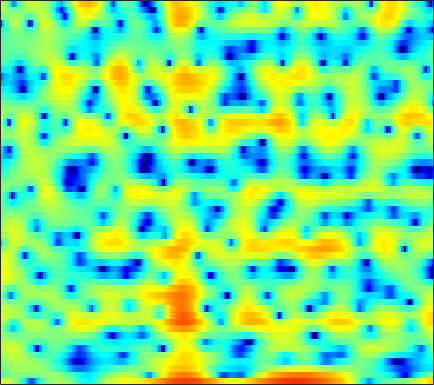

The data file committed next to this chart (first rows):
3.9367, 3.6674, 3.2657, 2.7914, 2.3842, 1.7384, 0.9523, 0.24649, -0.91674, -2.3616, -4.1582, -5.7922, -8.4644, -11.479, -12.826, -11.355, -8.3634, -6.4121, -4.2837, -2.6632, -1.4237, -0.68426, 0.08683, 0.65163
-3.597, -2.484, -1.363, -0.5612, -0.1307, 0.2492, 0.4429, 0.4887, 0.4422, 0.3009, 0.102, -0.05794, -0.2517, -0.3765, -0.4079, -0.3551, -0.2011, -0.03572, 0.2189, 0.4748, 0.6967, 0.8241, 0.9278, 0.9476
-1.453, -1.001, -0.4326, 0.07818, 0.4124, 0.7858, 1.075, 1.239, 1.393, 1.483, 1.514, 1.507, 1.464, 1.39, 1.314, 1.188, 1.037, 0.9031, 0.6954, 0.4465, 0.146, -0.1199, -0.5383, -1.033
-0.03576, 0.3537, 0.8203, 1.218, 1.467, 1.727, 1.903, 1.977, 2.004, 1.955, 1.836, 1.706, 1.493, 1.244, 1.037, 0.7455, 0.4392, 0.2039, -0.1226, -0.4691, -0.8528, -1.173, -1.661, -2.236
0.7767, 1.437, 2.139, 2.651, 2.915, 3.116, 3.147, 3.06, 2.794, 2.362, 1.763, 1.207, 0.3443, -0.6179, -1.352, -2.252, -2.909, -3.167, -3.187, -2.95, -2.621, -2.4, -2.214, -2.2
1.863, 2.451, 3.05, 3.446, 3.618, 3.68, 3.553, 3.332, 2.854, 2.143, 1.153, 0.1948, -1.456, -3.688, -5.929, -10.17, -16.24, -15.98, -10.41, -6.756, -4.44, -3.237, -2.133, -1.459
1.569, 1.735, 1.884, 1.947, 1.945, 1.874, 1.722, 1.557, 1.264, 0.8856, 0.4168, 0.01102, -0.5989, -1.239, -1.693, -2.196, -2.497, -2.546, -2.389, -2.048, -1.624, -1.304, -0.9286, -0.6488
1.034, 0.7279, 0.2786, -0.1581, -0.4469, -0.7265, -0.8521, -0.8439, -0.7343, -0.5617, -0.3779, -0.2558, -0.1329, -0.06034, -0.03062, -0.01038, -0.001873, 0.006001, 0.01576, 0.02959, 0.04506, 0.06107, 0.08357, 0.1064
1.383, 0.3231, -1.473, -3.789, -5.812, -8.066, -7.823, -6.212, -3.906, -2.057, -0.6872, 0.08118, 0.8347, 1.344, 1.592, 1.783, 1.839, 1.806, 1.67, 1.437, 1.11, 0.8088, 0.3664, -0.06926
3.335, 2.448, 0.9277, -0.9588, -2.449, -3.894, -3.823, -2.914, -1.401, -0.08952, 0.8817, 1.383, 1.824, 2.061, 2.126, 2.111, 2.012, 1.883, 1.618, 1.198, 0.5471, -0.1796, -1.569, -3.695
3.474, 3.316, 2.981, 2.568, 2.256, 1.88, 1.597, 1.431, 1.22, 0.9566, 0.5682, 0.1238, -0.6783, -1.686, -2.502, -3.433, -3.847, -3.703, -3.119, -2.461, -2.02, -1.924, -2.1, -2.627
2.635, 2.688, 2.626, 2.471, 2.303, 2.038, 1.74, 1.484, 1.064, 0.4772, -0.3564, -1.214, -2.815, -5.188, -7.775, -13.25, -18.05, -12.9, -7.75, -4.729, -2.811, -1.821, -0.9124, -0.3067
1.475, 1.083, 0.4601, -0.1283, -0.455, -0.6433, -0.5802, -0.4354, -0.2388, -0.1493, -0.2334, -0.4073, -0.812, -1.355, -1.77, -2.189, -2.268, -2.078, -1.552, -0.8684, -0.1984, 0.2507, 0.7219, 1.043
0.7195, -0.7876, -3.629, -7.825, -11.64, -11, -6.49, -4.074, -1.892, -0.4816, 0.3931, 0.7958, 1.116, 1.262, 1.297, 1.312, 1.338, 1.382, 1.485, 1.611, 1.741, 1.816, 1.851, 1.774
2.56, 1.47, -0.1869, -1.841, -2.717, -2.873, -2.045, -1.198, -0.1628, 0.6159, 1.118, 1.309, 1.369, 1.264, 1.116, 0.8612, 0.6051, 0.4626, 0.3656, 0.3775, 0.4818, 0.5685, 0.6619, 0.6411
4.422, 4.012, 3.443, 2.889, 2.533, 2.176, 1.916, 1.764, 1.564, 1.292, 0.9023, 0.508, -0.1994, -1.136, -1.995, -3.317, -4.716, -5.631, -6.21, -5.808, -4.778, -3.905, -2.891, -2.151
4.915, 4.721, 4.398, 4.023, 3.71, 3.247, 2.746, 2.34, 1.739, 1.045, 0.2157, -0.4979, -1.653, -3.121, -4.52, -6.995, -10.67, -15.07, -22.41, -14.73, -9.701, -7.343, -5.202, -3.8
4.65, 4.537, 4.274, 3.906, 3.553, 2.985, 2.329, 1.786, 1.004, 0.1909, -0.6591, -1.306, -2.165, -3.04, -3.721, -4.609, -5.426, -5.865, -6.061, -5.714, -4.973, -4.319, -3.461, -2.768
4.38, 4.275, 4.011, 3.58, 3.149, 2.417, 1.483, 0.6489, -0.5955, -1.875, -2.991, -3.59, -3.921, -3.804, -3.555, -3.168, -2.77, -2.484, -2.14, -1.801, -1.482, -1.266, -1.047, -0.8988
3.642, 3.607, 3.523, 3.286, 2.97, 2.265, 1.121, -0.07812, -2.36, -5.79, -11.33, -16.96, -12.2, -7.05, -4.661, -2.57, -1.212, -0.5092, 0.1433, 0.5333, 0.7157, 0.745, 0.6516, 0.4371
-0.9257, -0.001146, 1.252, 2.188, 2.563, 2.631, 2.233, 1.622, 0.4429, -1.088, -2.519, -3.15, -2.935, -1.896, -1.007, 0.03431, 0.8055, 1.188, 1.464, 1.471, 1.227, 0.8898, 0.2665, -0.5504
-7.164, -3.693, -0.6651, 1.262, 2.179, 2.897, 3.197, 3.178, 2.952, 2.542, 2.085, 1.792, 1.493, 1.292, 1.194, 1.104, 1.036, 0.9371, 0.7019, 0.2737, -0.418, -1.18, -2.603, -4.662
0.146, 0.696, 1.592, 2.418, 2.922, 3.409, 3.626, 3.636, 3.442, 3.055, 2.469, 1.938, 1.101, 0.2004, -0.4622, -1.233, -1.782, -1.988, -2.087, -2.154, -2.398, -2.822, -3.784, -5.29
1.401, 1.962, 2.639, 3.183, 3.497, 3.756, 3.803, 3.7, 3.338, 2.725, 1.809, 0.8689, -0.761, -2.979, -5.148, -8.744, -11.45, -10.35, -7.319, -4.991, -3.524, -2.853, -2.427, -2.376
0.08815, 0.9185, 1.735, 2.314, 2.613, 2.82, 2.851, 2.745, 2.41, 1.843, 1.019, 0.1965, -1.214, -3.074, -4.774, -7.184, -8.604, -8.012, -5.998, -4.024, -2.513, -1.68, -0.8824, -0.3889
-0.9561, -0.4203, 0.1143, 0.4767, 0.6519, 0.7809, 0.812, 0.77, 0.6524, 0.4064, 0.07375, -0.2384, -0.7384, -1.255, -1.618, -1.971, -2.079, -1.966, -1.575, -1.03, -0.4532, -0.06401, 0.3803, 0.6951
-1.063, -1.124, -1.27, -1.473, -1.622, -1.724, -1.73, -1.659, -1.502, -1.306, -1.146, -1.048, -0.9264, -0.7995, -0.682, -0.4801, -0.1884, 0.05855, 0.4221, 0.7922, 1.135, 1.362, 1.569, 1.676
-0.8277, -1.575, -2.852, -4.35, -5.432, -6.336, -6.121, -5.411, -4.323, -3.363, -2.669, -2.287, -1.852, -1.423, -1.029, -0.3914, 0.3276, 0.8909, 1.588, 2.175, 2.607, 2.817, 2.935, 2.869
0.2718, -0.854, -3.027, -6.397, -10.58, -21.23, -13.35, -8.816, -5.654, -4.212, -3.763, -3.926, -4.56, -4.961, -4.491, -2.758, -0.674, 0.7536, 2.28, 3.374, 4.057, 4.303, 4.34, 4.032
1.061, 0.6551, -0.116, -1.078, -1.765, -2.361, -2.396, -2.17, -1.913, -2.005, -2.797, -4.067, -7.189, -12.76, -12.73, -5.98, -1.636, 0.526, 2.509, 3.737, 4.383, 4.53, 4.314, 3.638
-1.071, -0.6781, -0.34, -0.1645, -0.05565, 0.02837, 0.111, 0.1543, 0.1388, 0.02225, -0.2657, -0.5575, -0.9203, -1.013, -0.776, -0.02095, 0.9635, 1.692, 2.493, 2.967, 3.074, 2.919, 2.339, 1.345
-3.849, -3, -2.093, -1.357, -0.9137, -0.4023, 0.01844, 0.2866, 0.6036, 0.8412, 1.037, 1.166, 1.331, 1.527, 1.702, 1.961, 2.222, 2.373, 2.465, 2.393, 2.095, 1.696, 0.9164, -0.1846
-5.571, -4.729, -3.747, -2.868, -2.288, -1.529, -0.8291, -0.3324, 0.2903, 0.8393, 1.329, 1.652, 2.014, 2.305, 2.478, 2.632, 2.71, 2.699, 2.57, 2.307, 1.881, 1.433, 0.6635, -0.3327
-6.622, -6.202, -5.664, -5.052, -4.477, -3.541, -2.485, -1.657, -0.6298, 0.3064, 1.092, 1.582, 2.104, 2.486, 2.679, 2.825, 2.851, 2.798, 2.638, 2.363, 1.984, 1.623, 1.029, 0.2955
-7.529, -8.279, -9.565, -10.42, -9.904, -7.832, -5.317, -3.632, -1.732, -0.2537, 0.8682, 1.502, 2.119, 2.496, 2.649, 2.712, 2.63, 2.505, 2.282, 2.02, 1.736, 1.522, 1.215, 0.8722
-5.898, -7.567, -10.96, -15.67, -15.22, -9.69, -5.589, -3.41, -1.227, 0.3298, 1.422, 1.981, 2.427, 2.559, 2.487, 2.181, 1.705, 1.279, 0.704, 0.2616, 0.03499, 0.02615, 0.1865, 0.4438
-1.115, -1.75, -2.48, -2.828, -2.673, -1.984, -0.9103, -0.03743, 1.006, 1.861, 2.43, 2.663, 2.678, 2.354, 1.861, 0.8462, -0.59, -1.958, -4.059, -5.917, -6.256, -5.36, -3.61, -1.991
1.562, 1.084, 0.573, 0.315, 0.3264, 0.616, 1.114, 1.558, 2.15, 2.606, 2.856, 2.863, 2.59, 1.954, 1.197, -0.2341, -2.272, -4.326, -8.21, -13.97, -15.11, -10.86, -6.823, -4.263
2.058, 0.9894, -0.3362, -1.151, -1.2, -0.4948, 0.6142, 1.465, 2.436, 3.115, 3.475, 3.512, 3.257, 2.632, 1.938, 0.7269, -0.7606, -1.973, -3.513, -4.679, -5.081, -4.893, -4.184, -3.348
1.948, -0.3929, -5.21, -16.65, -14.21, -4.861, -0.7526, 1.205, 2.912, 3.963, 4.498, 4.606, 4.398, 3.801, 3.094, 1.844, 0.1999, -1.234, -3.195, -4.838, -5.346, -4.918, -3.787, -2.676
2.402, 1.193, -0.4218, -1.491, -1.573, -0.702, 0.5722, 1.457, 2.445, 3.1, 3.423, 3.463, 3.213, 2.625, 1.926, 0.5868, -1.353, -3.374, -7.343, -15, -19.7, -11.27, -6.194, -3.421
1.537, 1.14, 0.6751, 0.3362, 0.2157, 0.2095, 0.3785, 0.5239, 0.7429, 0.8995, 0.9787, 0.9597, 0.8098, 0.4809, 0.1159, -0.5873, -1.477, -2.291, -3.39, -4.191, -4.249, -3.761, -2.665, -1.48
-0.5164, -0.5923, -0.7625, -0.9776, -1.142, -1.39, -1.636, -1.773, -1.966, -2.062, -2.06, -2.006, -1.853, -1.678, -1.559, -1.423, -1.333, -1.266, -1.168, -0.9638, -0.6247, -0.2624, 0.3165, 0.9384
-3.251, -3.142, -3.173, -3.375, -3.674, -4.212, -4.972, -5.609, -6.479, -7.12, -7.254, -6.916, -6.04, -4.932, -4.118, -3.103, -2.244, -1.651, -0.9271, -0.2465, 0.4313, 0.9468, 1.635, 2.301
-6.158, -5.896, -5.744, -5.912, -6.282, -7.155, -8.537, -10.11, -13.09, -17.87, -21.59, -17.3, -12.24, -8.886, -7.071, -5.259, -3.857, -3.014, -2.014, -1.081, -0.1403, 0.5789, 1.552, 2.505
-9.288, -8.528, -7.789, -7.544, -7.658, -8.31, -9.419, -10.58, -12.37, -14.07, -14.51, -13.43, -11.11, -8.875, -7.492, -6.131, -5.245, -4.829, -4.423, -3.832, -2.773, -1.65, 0.04426, 1.708
-12.58, -10.04, -8.175, -7.399, -7.375, -7.906, -8.968, -9.9, -10.95, -11.29, -10.58, -9.578, -8.066, -6.708, -5.93, -5.399, -5.687, -6.572, -9.195, -14.25, -12.32, -7.11, -2.329, 0.8538
-6.727, -5.992, -5.359, -5.287, -5.71, -6.954, -9.264, -12.02, -19.21, -23.57, -13.51, -9.817, -6.686, -4.715, -3.763, -3.079, -3.018, -3.375, -4.213, -4.839, -3.96, -2.314, 0.1297, 2.2
-2.407, -2.456, -2.618, -2.986, -3.451, -4.366, -5.611, -6.595, -7.707, -7.821, -6.655, -5.419, -3.761, -2.379, -1.575, -0.7659, -0.208, 0.08184, 0.4221, 0.808, 1.341, 1.831, 2.534, 3.16
-1.247, -1.324, -1.477, -1.704, -1.903, -2.222, -2.545, -2.741, -2.859, -2.757, -2.394, -2.004, -1.386, -0.7323, -0.261, 0.308, 0.7925, 1.112, 1.481, 1.811, 2.102, 2.279, 2.441, 2.491
-1.233, -1.219, -1.217, -1.23, -1.254, -1.284, -1.298, -1.306, -1.254, -1.12, -0.9218, -0.7198, -0.4123, -0.06846, 0.2069, 0.5682, 0.9135, 1.154, 1.433, 1.651, 1.792, 1.841, 1.808, 1.646
-1.583, -1.491, -1.348, -1.19, -1.08, -0.9421, -0.8257, -0.7463, -0.6622, -0.5813, -0.4935, -0.4052, -0.2456, -0.03889, 0.1453, 0.4282, 0.7354, 0.9579, 1.229, 1.433, 1.549, 1.572, 1.502, 1.298
-2.428, -2.246, -1.863, -1.409, -1.071, -0.7023, -0.4557, -0.3432, -0.3195, -0.4175, -0.5635, -0.6817, -0.7615, -0.6902, -0.5195, -0.1379, 0.3431, 0.7198, 1.174, 1.529, 1.744, 1.797, 1.729, 1.513
-5.626, -4.824, -3.183, -1.666, -0.7632, 0.07509, 0.526, 0.6033, 0.4143, -0.1155, -0.9637, -1.753, -2.8, -3.306, -3.01, -1.882, -0.4678, 0.515, 1.563, 2.281, 2.672, 2.759, 2.626, 2.256
-13.82, -7.889, -3.294, -0.7096, 0.5245, 1.546, 2.013, 2.031, 1.638, 0.6997, -1.034, -3.084, -7.905, -23.71, -13.8, -5.102, -1.074, 0.806, 2.468, 3.405, 3.789, 3.779, 3.394, 2.601
-0.3398, -0.3179, 0.0745, 0.61, 0.9248, 1.229, 1.371, 1.403, 1.234, 0.7855, 0.04969, -0.6865, -1.681, -2.165, -1.831, -0.6574, 0.7214, 1.627, 2.472, 2.888, 2.852, 2.529, 1.7, 0.3726
2.383, 1.775, 0.9446, 0.08908, -0.5279, -1.155, -1.329, -1.125, -0.5694, 0.03244, 0.5472, 0.8233, 1.118, 1.382, 1.593, 1.906, 2.211, 2.381, 2.437, 2.272, 1.817, 1.229, 0.06344, -1.617
3.366, 2.384, 0.6686, -1.789, -4.336, -9.056, -11.13, -7.816, -3.738, -1.075, 0.6241, 1.499, 2.25, 2.671, 2.817, 2.851, 2.737, 2.554, 2.253, 1.847, 1.339, 0.8641, 0.03113, -1.115
